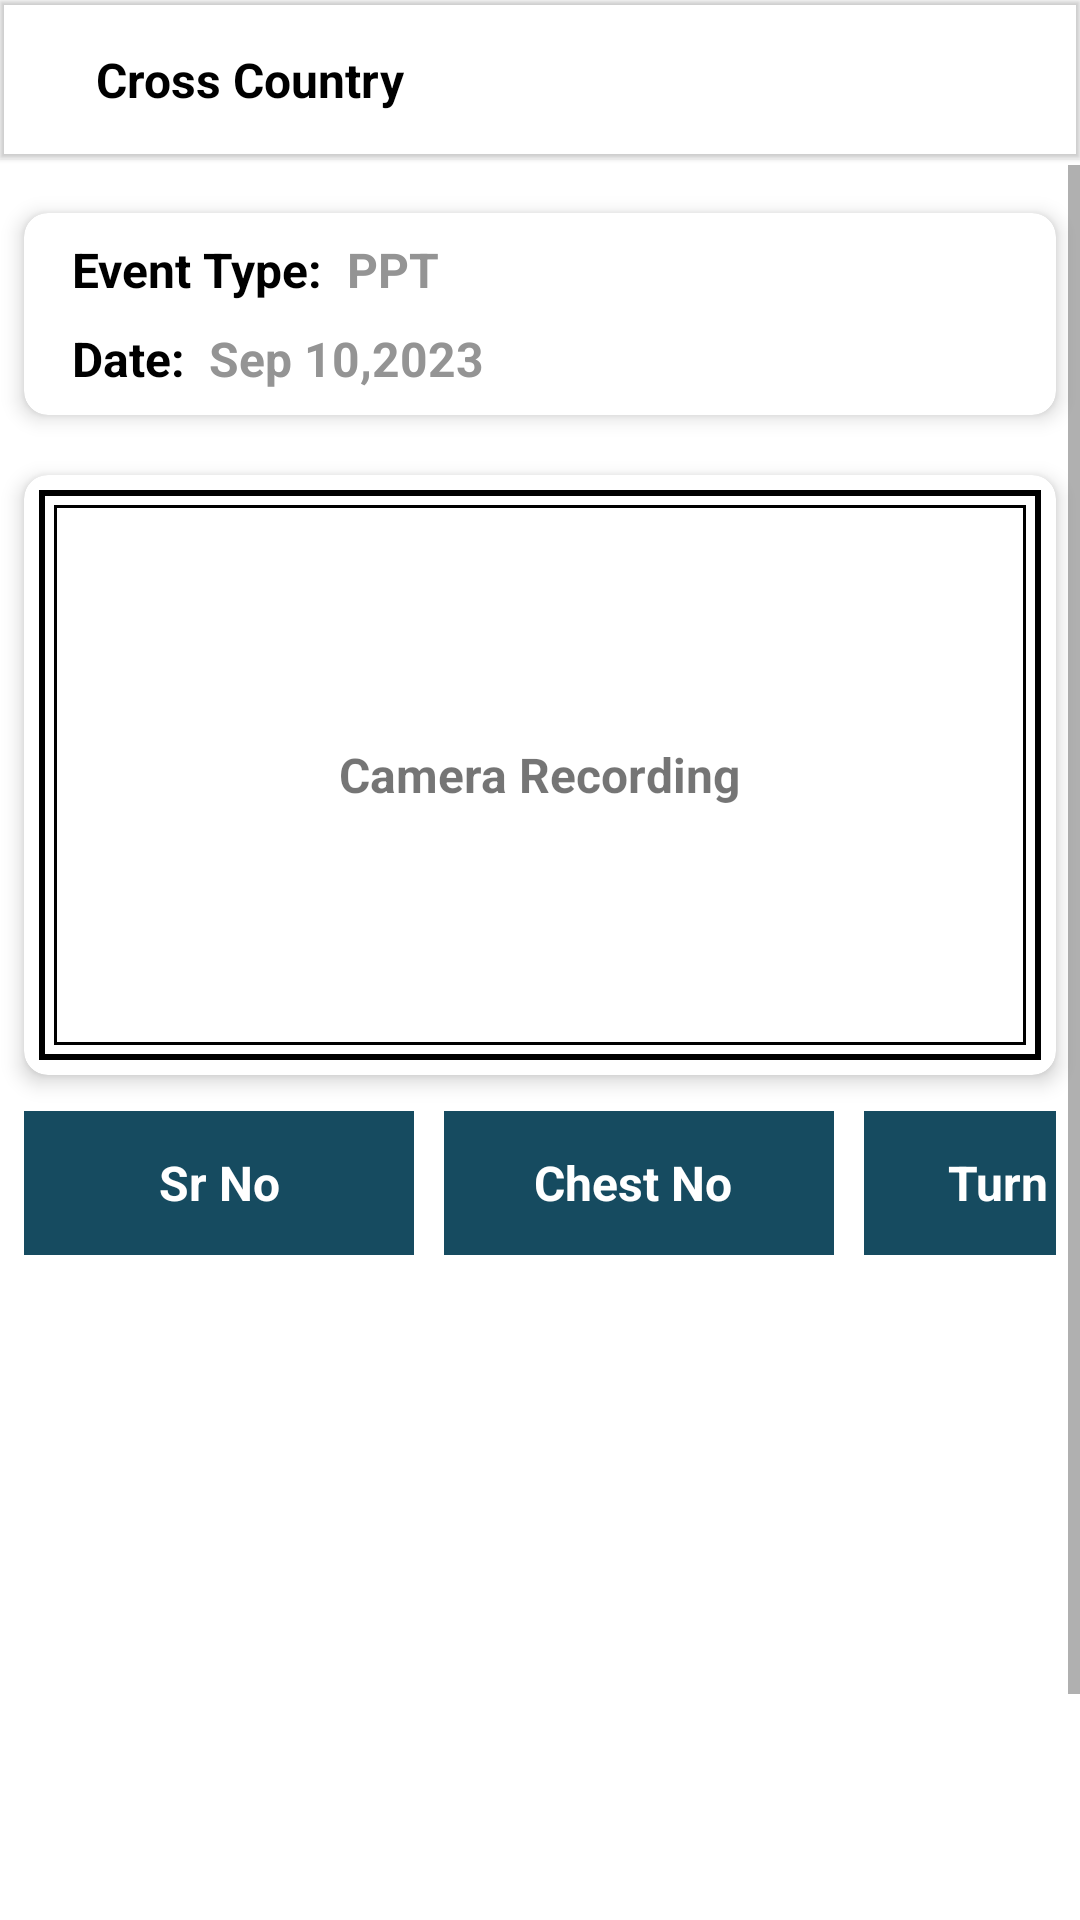

Layout XML and referenced resources for this Android screen:
<!-- AndroidManifest.xml: application theme Theme.RaceTracking -->
<!-- res/layout/activity_cross_country.xml -->
<?xml version="1.0" encoding="utf-8"?>
<androidx.constraintlayout.widget.ConstraintLayout xmlns:android="http://schemas.android.com/apk/res/android"
    xmlns:app="http://schemas.android.com/apk/res-auto"
    xmlns:tools="http://schemas.android.com/tools"
    android:layout_width="match_parent"
    android:layout_height="match_parent"
    tools:context=".crosscountry.CrossCountryActivity">

    <com.google.android.material.appbar.MaterialToolbar
        android:id="@+id/tool_bar"
        android:layout_width="match_parent"
        android:layout_height="53dp"
        android:elevation="1dp"
        app:titleTextColor="@color/black"
        app:layout_constraintEnd_toEndOf="parent"
        app:layout_constraintStart_toStartOf="parent"
        app:layout_constraintTop_toTopOf="parent" >

        <ImageView
            android:id="@+id/im_back"
            android:layout_width="wrap_content"
            android:layout_height="wrap_content"
            android:background="@drawable/ic_baseline_arrow_back_24"/>

        <TextView
            android:layout_width="wrap_content"
            android:layout_height="wrap_content"
            android:text="Cross Country"
            android:textColor="@color/black"
            android:textStyle="bold"
            android:layout_marginStart="32dp"
            android:textSize="16sp"/>
    </com.google.android.material.appbar.MaterialToolbar>

    <ScrollView
        android:layout_width="match_parent"
        android:layout_height="match_parent"
        android:layout_marginTop="55dp">

        <LinearLayout
            android:layout_width="match_parent"
            android:layout_height="wrap_content"
            android:orientation="vertical">



            <androidx.cardview.widget.CardView
                android:layout_width="match_parent"
                android:layout_height="wrap_content"
                android:layout_marginTop="16dp"
                android:layout_marginStart="8dp"
                android:layout_marginEnd="8dp"
                android:layout_marginBottom="4dp"
                app:cardCornerRadius="8dp"
                android:backgroundTint="@color/white"
                app:cardElevation="4dp">

                <LinearLayout
                    android:layout_width="match_parent"
                    android:layout_height="wrap_content"
                    android:orientation="vertical">
                    <LinearLayout
                        android:layout_width="match_parent"
                        android:layout_height="wrap_content"
                        android:layout_marginStart="16dp"
                        android:layout_marginTop="8dp"
                        android:orientation="horizontal">

                        <TextView
                            android:layout_width="wrap_content"
                            android:layout_height="wrap_content"
                            android:textColor="@color/black"
                            android:textStyle="bold"
                            android:textSize="16sp"
                            android:text="@string/event_type"/>

                        <TextView
                            android:layout_width="wrap_content"
                            android:layout_height="wrap_content"
                            android:textColor="@color/gray_color"
                            android:textSize="16sp"
                            android:textStyle="bold"
                            android:layout_marginStart="8dp"
                            android:text="@string/ppt"/>

                    </LinearLayout>

                    <LinearLayout
                        android:layout_width="match_parent"
                        android:layout_height="wrap_content"
                        android:layout_marginStart="16dp"
                        android:layout_marginTop="8dp"
                        android:layout_marginBottom="8dp"
                        android:orientation="horizontal">

                        <TextView
                            android:layout_width="wrap_content"
                            android:layout_height="wrap_content"
                            android:textColor="@color/black"
                            android:textStyle="bold"
                            android:textSize="16sp"
                            android:text="Date:"/>

                        <TextView
                            android:layout_width="wrap_content"
                            android:layout_height="wrap_content"
                            android:textColor="@color/gray_color"
                            android:textSize="16sp"
                            android:textStyle="bold"
                            android:layout_marginStart="8dp"
                            android:text="Sep 10,2023"/>

                    </LinearLayout>

                </LinearLayout>

            </androidx.cardview.widget.CardView>

            <LinearLayout
                android:layout_width="match_parent"
                android:layout_height="wrap_content"
                android:orientation="vertical">



                <androidx.cardview.widget.CardView
                    android:layout_width="match_parent"
                    android:layout_height="match_parent"
                    android:layout_marginTop="16dp"
                    android:layout_marginStart="8dp"
                    android:layout_marginEnd="8dp"
                    android:layout_marginBottom="4dp"
                    app:cardCornerRadius="8dp"
                    android:backgroundTint="@color/white"
                    app:cardElevation="4dp">
                    <LinearLayout
                        android:layout_width="match_parent"
                        android:layout_height="200dp"
                        android:gravity="center"
                        android:background="@drawable/dotted_rectangle"
                        android:orientation="vertical">
                        <TextView
                            android:layout_width="wrap_content"
                            android:layout_height="wrap_content"
                            android:layout_gravity="center"
                            android:textStyle="bold"
                            android:textSize="16sp"
                            android:text="Camera Recording"/>
                    </LinearLayout>

                </androidx.cardview.widget.CardView>

                <LinearLayout
                    android:layout_width="match_parent"
                    android:layout_height="wrap_content"
                    android:orientation="horizontal"
                    android:layout_marginStart="8dp"
                    android:layout_marginEnd="8dp"
                    android:layout_marginTop="8dp"
                    app:layout_constraintTop_toTopOf="parent"
                    app:layout_constraintStart_toStartOf="parent">


                    <TextView
                        android:layout_width="130dp"
                        android:layout_height="48dp"
                        android:background="@color/soft_green"
                        android:text="Sr No"
                        android:textStyle="bold"
                        android:textSize="16sp"
                        android:gravity="center"
                        android:textColor="@color/white"
                        app:layout_constraintTop_toTopOf="parent"
                        app:layout_constraintStart_toStartOf="parent"/>

                    <TextView
                        android:layout_width="130dp"
                        android:layout_height="48dp"
                        android:background="@color/soft_green"
                        android:text="Chest No "
                        android:textStyle="bold"
                        android:textSize="16sp"
                        android:gravity="center"
                        android:textColor="@color/white"
                        android:layout_marginStart="10dp"
                        app:layout_constraintTop_toTopOf="parent"
                        app:layout_constraintStart_toStartOf="parent"/>

                    <TextView
                        android:layout_width="130dp"
                        android:layout_height="48dp"
                        android:background="@color/soft_green"
                        android:textStyle="bold"
                        android:textSize="16sp"
                        android:gravity="center"
                        android:text="Turn Time"
                        android:textColor="@color/white"
                        android:layout_marginStart="10dp"
                        app:layout_constraintTop_toTopOf="parent"
                        app:layout_constraintStart_toStartOf="parent"/>

                </LinearLayout>

                <androidx.recyclerview.widget.RecyclerView
                    android:layout_width="match_parent"
                    android:layout_height="200dp"
                    android:layout_marginStart="8dp"
                    android:layout_marginTop="8dp"
                    android:layout_marginEnd="8dp"
                    tools:itemCount="3"
                    tools:listitem="@layout/layout_scanned_rfid_details"/>
                <TextView
                    android:layout_width="wrap_content"
                    android:layout_height="wrap_content"
                    android:text="Total count 3"
                    android:textColor="@color/black"
                    android:textSize="18sp"
                    android:layout_marginTop="8dp"
                    android:layout_gravity="start"
                    android:layout_marginStart="8dp"
                    android:textStyle="bold"/>

                <LinearLayout
                    android:layout_width="match_parent"
                    android:layout_height="wrap_content"
                    android:gravity="center"
                    android:orientation="horizontal">

                    <com.google.android.material.button.MaterialButton
                        android:id="@+id/btn_submit"
                        android:layout_width="wrap_content"
                        android:layout_height="wrap_content"
                        android:layout_marginStart="18dp"
                        android:text="Submit"
                        android:layout_marginTop="8dp"
                        android:textAllCaps="false"
                        android:layout_marginBottom="12dp"
                        android:backgroundTint="@color/blue"
                        app:layout_constraintEnd_toEndOf="parent"
                        app:layout_constraintBottom_toBottomOf="parent"
                        app:layout_constraintStart_toStartOf="parent" />

                    <com.google.android.material.button.MaterialButton
                        android:id="@+id/btn_clear"
                        android:layout_width="wrap_content"
                        android:layout_height="wrap_content"
                        android:layout_marginStart="18dp"
                        android:text="Clear"
                        android:layout_marginTop="8dp"
                        android:textAllCaps="false"
                        android:layout_marginBottom="12dp"
                        android:backgroundTint="@color/blue" />

                </LinearLayout>
            </LinearLayout>
        </LinearLayout>
    </ScrollView>

</androidx.constraintlayout.widget.ConstraintLayout>
<!-- res/layout/layout_scanned_rfid_details.xml (included above) -->
<?xml version="1.0" encoding="utf-8"?>
<androidx.constraintlayout.widget.ConstraintLayout xmlns:android="http://schemas.android.com/apk/res/android"
    android:layout_width="match_parent"
    android:layout_height="match_parent"
    xmlns:app="http://schemas.android.com/apk/res-auto">

    <LinearLayout
        android:layout_width="match_parent"
        android:layout_height="wrap_content"
        android:orientation="horizontal"
        app:layout_constraintTop_toTopOf="parent"
        app:layout_constraintStart_toStartOf="parent">


    <TextView
        android:layout_width="130dp"
        android:layout_height="48dp"
        android:background="@color/soft_color"
        android:text="1"
        android:textStyle="bold"
        android:textSize="16sp"
        android:gravity="center"/>

        <TextView
            android:layout_width="130dp"
            android:layout_height="48dp"
            android:background="@color/soft_color"
            android:text="0354"
            android:textStyle="bold"
            android:textSize="16sp"
            android:gravity="center"
            android:layout_marginStart="10dp"/>

        <TextView
            android:layout_width="130dp"
            android:layout_height="48dp"
            android:background="@color/soft_color"
            android:textStyle="bold"
            android:textSize="16sp"
            android:gravity="center"
            android:text="8.12 AM"
            android:layout_marginStart="10dp" />

    </LinearLayout>
</androidx.constraintlayout.widget.ConstraintLayout>
<!-- resources referenced by this layout -->
<resources>
  <color name="black">#FF000000</color>
  <color name="blue">#3895D3</color>
  <color name="gray_color">#949494</color>
  <color name="soft_color">#EDE4FF</color>
  <color name="soft_green">#164B60</color>
  <color name="white">#FFFFFFFF</color>
  <!-- drawable dotted_rectangle (drawable) -->
  <?xml version="1.0" encoding="utf-8"?>
  <layer-list xmlns:android="http://schemas.android.com/apk/res/android">
      
      <item android:left="5dp" android:right="5dp" android:top="5dp" android:bottom="5dp">
          <shape android:shape="rectangle">
              <stroke
                  android:width="2dp"
                  android:color="#000000" /> 
              <solid android:color="@android:color/transparent" /> 
          </shape>
      </item>
      
      <item android:left="10dp" android:right="10dp" android:top="10dp" android:bottom="10dp">
          <shape android:shape="rectangle">
              <stroke
                  android:width="1dp"
                  android:color="#000000" /> 
              <size android:height="1dp" /> 
  
              <solid android:color="@android:color/transparent" /> 
          </shape>
      </item>
  </layer-list>
  <string name="event_type">Event Type:</string>
  <string name="ppt">PPT</string>
  <style name="Theme.RaceTracking" parent="Theme.MaterialComponents.DayNight.NoActionBar">
          
          <item name="colorPrimary">@color/soft_green</item>
          <item name="colorPrimaryVariant">@color/soft_green</item>
          <item name="colorOnPrimary">@color/white</item>
          
          <item name="colorSecondary">@color/teal_200</item>
          <item name="colorSecondaryVariant">@color/teal_700</item>
          <item name="colorOnSecondary">@color/black</item>
          
          <item name="android:statusBarColor">?attr/colorPrimaryVariant</item>
          
      </style>
  <color name="teal_200">#FF03DAC5</color>
  <color name="teal_700">#FF018786</color>
</resources>
